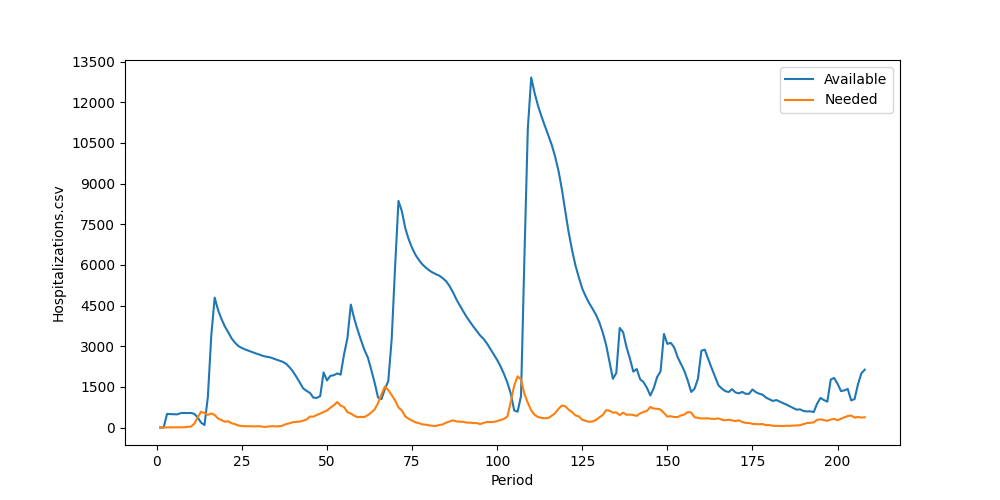

Data behind this chart, as committed beside it:
Period, Inventory, Arrived, Available, Needed, Succeeded, Failed, Lost
1, 0, 0, 0, 0, 0, 0, 0
2, 0, 0, 0, 0, 0, 0, 0
3, 0, 500, 500, 5, 5, 0, 0
4, 495, 0, 495, 6, 6, 0, 0
5, 489, 0, 489, 5, 5, 0, 0
6, 484, 0, 484, 9, 9, 0, 0
7, 475, 56, 531, 6, 6, 0, 0
8, 525, 13, 538, 7, 7, 0, 0
9, 531, 0, 531, 25, 25, 0, 0
10, 506, 31, 537, 32, 32, 0, 0
11, 505, 0, 505, 134, 134, 0, 0
12, 371, 0, 371, 377, 371, 6, 0
13, 0, 182, 182, 581, 182, 399, 0
14, 0, 90, 90, 534, 90, 444, 0
15, 0, 1134, 1134, 465, 465, 0, 0
16, 669, 2724, 3393, 519, 519, 0, 0
17, 2874, 1919, 4793, 461, 461, 0, 0
18, 4332, 0, 4332, 332, 332, 0, 0
19, 4000, 0, 4000, 274, 274, 0, 0
20, 3726, 0, 3726, 214, 214, 0, 0
21, 3512, 0, 3512, 230, 230, 0, 0
22, 3282, 0, 3282, 158, 158, 0, 0
23, 3124, 0, 3124, 122, 122, 0, 0
24, 3002, 0, 3002, 70, 70, 0, 0
25, 2932, 0, 2932, 55, 55, 0, 0
26, 2877, 0, 2877, 47, 47, 0, 0
27, 2830, 0, 2830, 46, 46, 0, 0
28, 2784, 0, 2784, 47, 47, 0, 0
29, 2737, 0, 2737, 40, 40, 0, 0
30, 2697, 0, 2697, 49, 49, 0, 0
31, 2648, 0, 2648, 32, 32, 0, 0
32, 2616, 0, 2616, 20, 20, 0, 0
33, 2596, 0, 2596, 39, 39, 0, 0
34, 2557, 0, 2557, 48, 48, 0, 0
35, 2509, 0, 2509, 41, 41, 0, 0
36, 2468, 0, 2468, 47, 47, 0, 0
37, 2421, 0, 2421, 71, 71, 0, 0
38, 2350, 0, 2350, 129, 129, 0, 0
39, 2221, 0, 2221, 156, 156, 0, 0
40, 2065, 0, 2065, 196, 196, 0, 0
41, 1869, 0, 1869, 207, 207, 0, 0
42, 1662, 0, 1662, 218, 218, 0, 0
43, 1444, 0, 1444, 253, 253, 0, 0
44, 1191, 161, 1352, 293, 293, 0, 0
45, 1059, 216, 1275, 405, 405, 0, 0
46, 870, 231, 1101, 399, 399, 0, 0
47, 702, 390, 1092, 464, 464, 0, 0
48, 628, 530, 1158, 514, 514, 0, 0
49, 644, 1387, 2031, 572, 572, 0, 0
50, 1459, 279, 1738, 625, 625, 0, 0
51, 1113, 794, 1907, 733, 733, 0, 0
52, 1174, 755, 1929, 818, 818, 0, 0
53, 1111, 884, 1995, 940, 940, 0, 0
54, 1055, 894, 1949, 806, 806, 0, 0
55, 1143, 1551, 2694, 757, 757, 0, 0
56, 1937, 1360, 3297, 565, 565, 0, 0
57, 2732, 1804, 4536, 518, 518, 0, 0
58, 4018, 0, 4018, 434, 434, 0, 0
59, 3584, 15, 3599, 383, 383, 0, 0
60, 3216, 0, 3216, 391, 391, 0, 0
... 148 more rows
